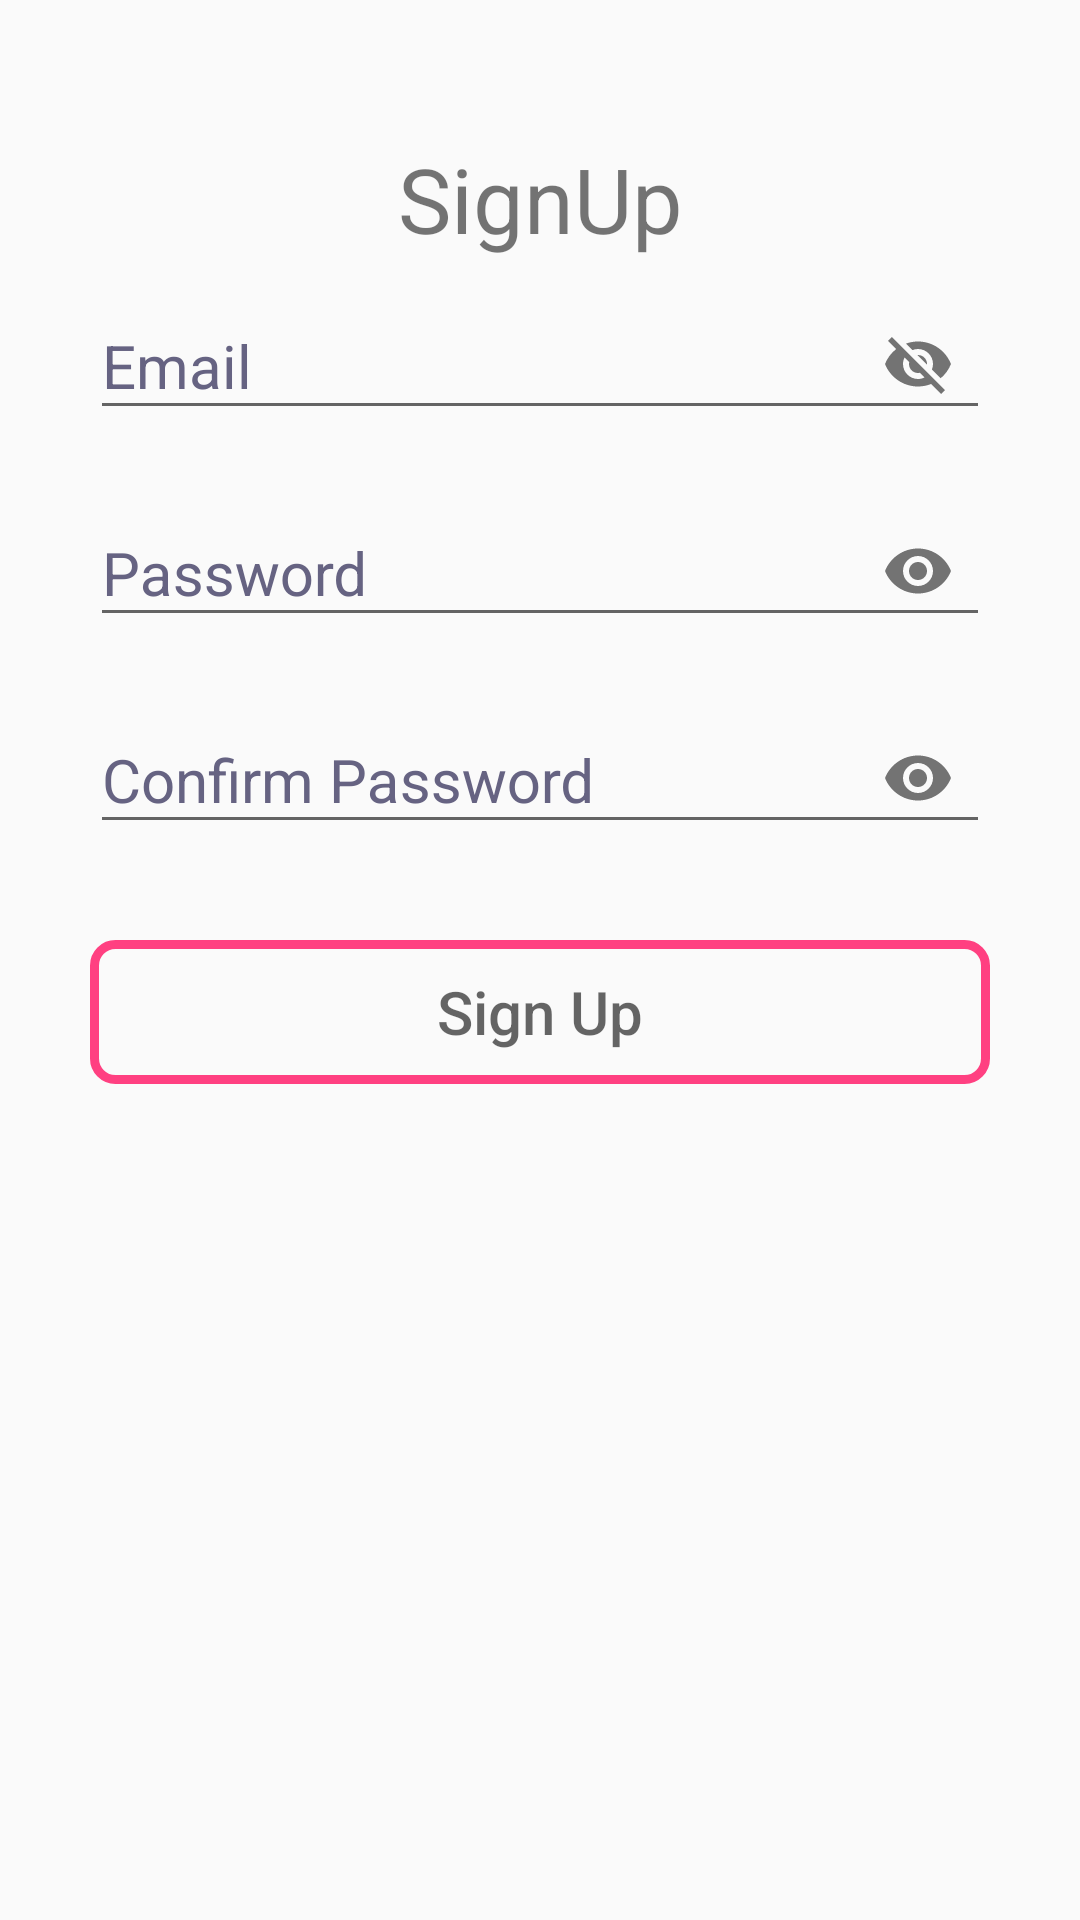

Layout XML and referenced resources for this Android screen:
<!-- AndroidManifest.xml: application theme AppTheme -->
<!-- res/layout/fragment_landlord_signup.xml -->
<?xml version="1.0" encoding="utf-8"?>
<LinearLayout xmlns:android="http://schemas.android.com/apk/res/android"
    xmlns:app="http://schemas.android.com/apk/res-auto"
    android:layout_width="match_parent"
    android:layout_height="match_parent"
    android:orientation="vertical"
    android:padding="16dp">

    <TextView
        android:layout_width="300dp"
        android:layout_height="wrap_content"
        android:layout_gravity="center"
        android:layout_marginTop="30dp"
        android:gravity="center"
        android:text="@string/signup"
        android:textSize="30dp" />

    <LinearLayout
        android:layout_width="match_parent"
        android:layout_height="wrap_content"
        android:orientation="vertical">

        <android.support.design.widget.TextInputLayout
            android:id="@+id/landlord_email_text_input_layout"
            android:layout_width="300dp"
            android:layout_gravity="center"
            android:layout_height="wrap_content"
            android:textColorHint="@color/accent"
            app:passwordToggleEnabled="true">

            <EditText
                android:id="@+id/editTextLandlordEmail"
                android:layout_width="match_parent"
                android:layout_height="wrap_content"
                android:hint="Email"
                android:maxLength="50"
                android:inputType="textEmailAddress"
                android:textColor="@color/color_disable_text"
                android:textColorHint="@color/colorPrimaryDark"
                android:textSize="20dp" />
        </android.support.design.widget.TextInputLayout>

        <android.support.design.widget.TextInputLayout
            android:id="@+id/landlord_password_text_input_layout"
            android:layout_width="300dp"
            android:layout_gravity="center"
            android:layout_height="wrap_content"
            android:layout_marginTop="10dp"
            android:textColorHint="@color/accent"
            app:passwordToggleEnabled="true">

            <EditText
                android:id="@+id/editTextLandlordPassword"
                android:layout_width="match_parent"
                android:layout_height="wrap_content"
                android:hint="@string/password"
                android:inputType="textPassword"
                android:textSize="20dp" />
        </android.support.design.widget.TextInputLayout>

        <android.support.design.widget.TextInputLayout
            android:id="@+id/landlord_confirmPassword_text_input_layout"
            android:layout_width="300dp"
            android:layout_gravity="center"
            android:layout_height="wrap_content"
            android:textColorHint="@color/accent"
            android:layout_marginTop="10dp"
            app:passwordToggleEnabled="true">

            <EditText
                android:id="@+id/editTextLandlordConfirmPassword"
                android:layout_width="match_parent"
                android:layout_height="wrap_content"
                android:layout_gravity="center"
                android:hint="@string/confirm_password"
                android:inputType="textPassword"
                android:textSize="20dp" />
        </android.support.design.widget.TextInputLayout>
    </LinearLayout>

    <Button
        android:id="@+id/buttonLandlordSignUp"
        android:layout_width="300dp"
        android:layout_height="wrap_content"
        android:layout_gravity="center"
        android:background="@drawable/button_layout_simple"
        android:layout_marginTop="30dp"
        android:hint="@string/sign_up"
        android:inputType="textPassword"
        android:textSize="20dp" />

</LinearLayout>
<!-- resources referenced by this layout -->
<resources>
  <color name="accent">#666382</color>
  <color name="colorPrimaryDark">#303F9F</color>
  <color name="color_disable_text">#424242</color>
  <!-- drawable button_layout_simple (drawable-v24) -->
  <?xml version="1.0" encoding="utf-8"?>
  <shape xmlns:android="http://schemas.android.com/apk/res/android"
      android:shape="rectangle">
  
  
      <corners android:radius="7dp" />
      <stroke
          android:width="3dp"
          android:color="@color/colorAccent" />
  
  </shape>
  <string name="confirm_password">Confirm Password</string>
  <string name="password">Password</string>
  <string name="sign_up">Sign Up</string>
  <string name="signup">SignUp</string>
  <style name="AppTheme" parent="Theme.AppCompat.Light.NoActionBar">
          
          <item name="colorPrimary">@color/primary</item>
          <item name="colorPrimaryDark">@color/primaryDark</item>
          <item name="colorAccent">@color/accent</item>
          <item name="android:dropDownListViewStyle">@style/XSpinnerStyle</item>
      </style>
  <color name="colorAccent">#FF4081</color>
  <color name="primary">#b1ca80</color>
  <color name="primaryDark">#436c00</color>
  <style name="XSpinnerStyle" parent="android:Widget.ListView.DropDown">
  
          <item name="android:background">@color/primary</item>
          <item name="android:divider">#DFDFDF</item>
          <item name="android:dividerHeight">1dp</item>
      </style>
</resources>
